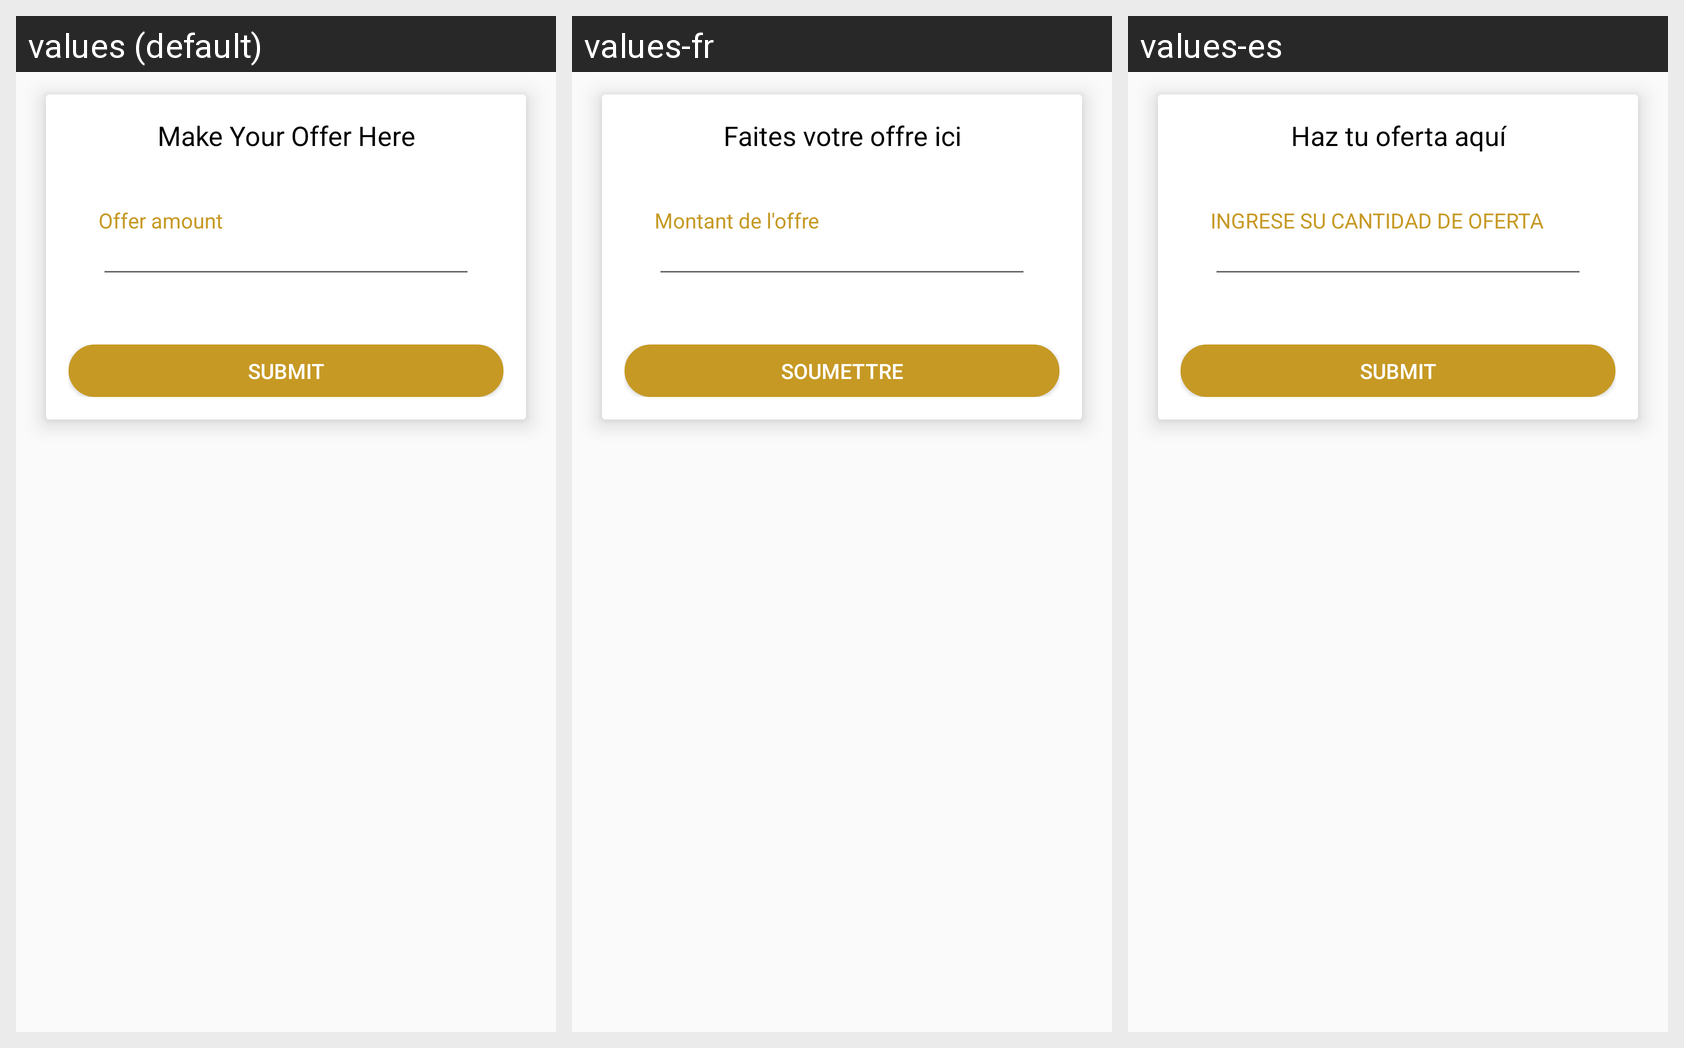

The same Android screen rendered under several of its app's locales, left to right. List the strings drawn on it with the default value and each locale's translation.
Android screen res/layout/fragment_detail_make_offer.xml rendered under 3 locales, left to right: values (default), values-fr, values-es. Device: Nexus 5 (rendered at 1080×1920; each locale shown at half size, 540×960, under a caption strip naming it); theme AppTheme.
Strings drawn on this screen, with the default value and each locale's value (text and hints the layout hard-codes, and strings that could not be matched under every locale, appear in the picture but are not listed):

make_your_office_here
  values: Make Your Offer Here
  values-fr: Faites votre offre ici
  values-es: Haz tu oferta aquí

enter_your_offer_price
  values: Offer amount
  values-fr: Montant de l'offre
  values-es: INGRESE SU CANTIDAD DE OFERTA

submit
  values: Submit
  values-fr: soumettre
  values-es: Submit
